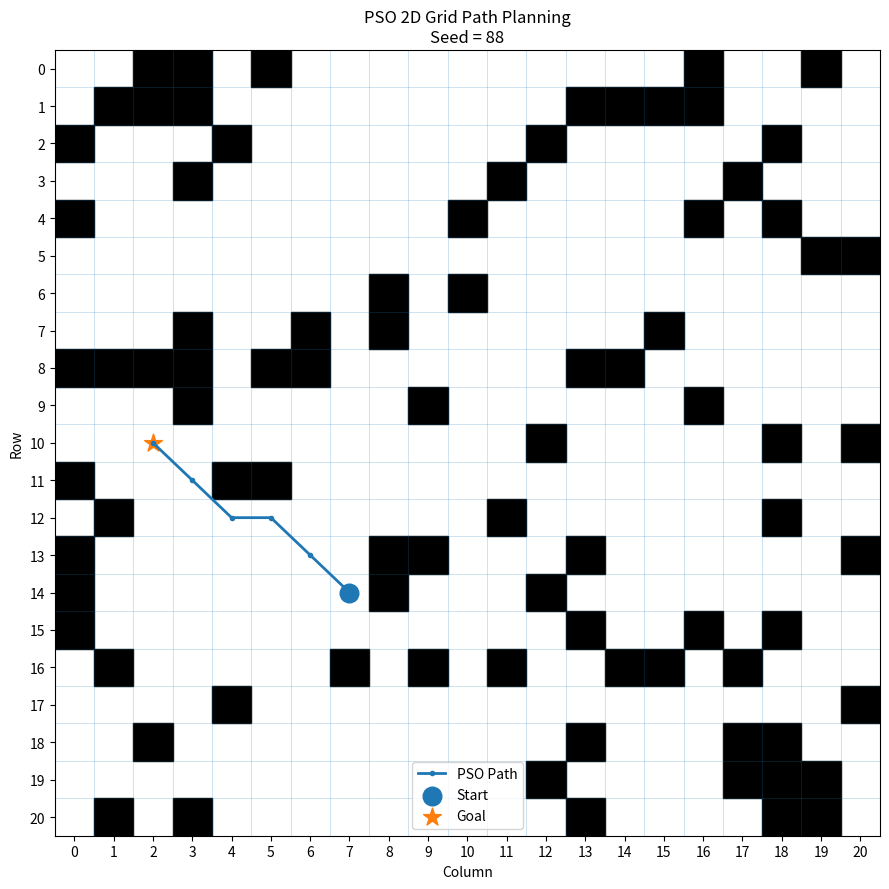

Source code (Python): (Note: this script raises an exception after producing the figure.)
import random
import math
from collections import deque

import numpy as np
import matplotlib.pyplot as plt


# ============================================================
# 1. STUDENT SEED
# ============================================================

SEED = 88
random.seed(SEED)
np.random.seed(SEED)


# ============================================================
# 2. GENERATE UNIQUE PROBLEM INSTANCE
# ============================================================

def generate_problem(seed):
    rng = random.Random(seed)

    # Grid size is also generated from the student's seed
    grid_size = rng.randint(18, 22)

    obstacle_rate = 0.22

    while True:

        # Generate obstacles randomly
        obstacles = set()

        for row in range(grid_size):
            for col in range(grid_size):
                if rng.random() < obstacle_rate:
                    obstacles.add((row, col))

        # Generate start and goal from free cells
        free_cells = [
            (row, col)
            for row in range(grid_size)
            for col in range(grid_size)
            if (row, col) not in obstacles
        ]

        start = rng.choice(free_cells)
        goal = rng.choice(free_cells)

        if start == goal:
            continue

        # Make sure a path is actually possible
        if bfs_exists(start, goal, obstacles, grid_size):
            return grid_size, obstacles, start, goal


# ============================================================
# 3. CHECK WHETHER A PATH EXISTS
# ============================================================

def bfs_exists(start, goal, obstacles, grid_size):

    queue = deque([start])
    visited = {start}

    directions = [
        (-1, 0),
        (1, 0),
        (0, -1),
        (0, 1),
        (-1, -1),
        (-1, 1),
        (1, -1),
        (1, 1)
    ]

    while queue:

        current = queue.popleft()

        if current == goal:
            return True

        for dr, dc in directions:

            nr = current[0] + dr
            nc = current[1] + dc

            neighbor = (nr, nc)

            if (
                0 <= nr < grid_size
                and 0 <= nc < grid_size
                and neighbor not in obstacles
                and neighbor not in visited
            ):
                visited.add(neighbor)
                queue.append(neighbor)

    return False


# ============================================================
# 4. BRESENHAM LINE
#    Converts PSO waypoint positions into grid cells
# ============================================================

def bresenham(start, end):

    r0, c0 = start
    r1, c1 = end

    dr = abs(r1 - r0)
    dc = abs(c1 - c0)

    sr = 1 if r0 < r1 else -1
    sc = 1 if c0 < c1 else -1

    error = dr - dc

    cells = []

    r, c = r0, c0

    while True:

        cells.append((r, c))

        if (r, c) == (r1, c1):
            break

        e2 = 2 * error

        if e2 > -dc:
            error -= dc
            r += sr

        if e2 < dr:
            error += dr
            c += sc

    return cells


# ============================================================
# 5. DECODE PARTICLE INTO A PATH
# ============================================================

def decode_particle(position, start, goal, grid_size, num_waypoints):

    points = [start]

    for i in range(num_waypoints):

        row = int(round(position[2 * i]))
        col = int(round(position[2 * i + 1]))

        row = max(0, min(grid_size - 1, row))
        col = max(0, min(grid_size - 1, col))

        points.append((row, col))

    points.append(goal)

    path = []

    for point_a, point_b in zip(points, points[1:]):

        segment = bresenham(point_a, point_b)

        if path:
            path.extend(segment[1:])
        else:
            path.extend(segment)

    return path


# ============================================================
# 6. FITNESS FUNCTION
# ============================================================

def fitness(
    position,
    start,
    goal,
    obstacles,
    grid_size,
    num_waypoints
):

    path = decode_particle(
        position,
        start,
        goal,
        grid_size,
        num_waypoints
    )

    collision_count = sum(
        cell in obstacles
        for cell in path
    )

    # Euclidean path length
    path_length = 0

    for i in range(len(path) - 1):

        path_length += math.dist(
            path[i],
            path[i + 1]
        )

    # Very large penalty for hitting obstacles
    collision_penalty = 1000 * collision_count

    total_cost = path_length + collision_penalty

    return total_cost, path_length, collision_count, path


# ============================================================
# 7. PATH SIMPLIFICATION
# ============================================================

def simplify_path(path, obstacles):

    simplified = [path[0]]

    current_index = 0

    while current_index < len(path) - 1:

        best_index = current_index + 1

        for j in range(
            current_index + 1,
            len(path)
        ):

            segment = bresenham(
                path[current_index],
                path[j]
            )

            collision = any(
                cell in obstacles
                for cell in segment
            )

            if not collision:
                best_index = j

        simplified.append(path[best_index])

        current_index = best_index

    # Expand simplified path back into grid cells
    final_path = []

    for a, b in zip(
        simplified,
        simplified[1:]
    ):

        segment = bresenham(a, b)

        if final_path:
            final_path.extend(segment[1:])
        else:
            final_path.extend(segment)

    return final_path


# ============================================================
# 8. PARTICLE SWARM OPTIMIZATION
# ============================================================

def pso(
    start,
    goal,
    obstacles,
    grid_size
):

    # Number of intermediate waypoints
    num_waypoints = 25

    dimensions = num_waypoints * 2

    # PSO parameters
    num_particles = 100
    max_iterations = 500

    inertia_max = 0.9
    inertia_min = 0.4

    c1 = 1.7
    c2 = 1.7

    rng = np.random.default_rng(SEED)

    # --------------------------------------------------------
    # Initial waypoint positions along approximate straight line
    # --------------------------------------------------------

    base_position = []

    for i in range(num_waypoints):

        t = (i + 1) / (num_waypoints + 1)

        row = start[0] + t * (goal[0] - start[0])
        col = start[1] + t * (goal[1] - start[1])

        base_position.extend([row, col])

    base_position = np.array(base_position)

    # --------------------------------------------------------
    # Initialize particles
    # --------------------------------------------------------

    particles = np.tile(
        base_position,
        (num_particles, 1)
    )

    particles += rng.normal(
        0,
        4,
        particles.shape
    )

    particles = np.clip(
        particles,
        0,
        grid_size - 1
    )

    # Initial velocities
    velocities = rng.uniform(
        -1.5,
        1.5,
        (num_particles, dimensions)
    )

    # --------------------------------------------------------
    # Personal best
    # --------------------------------------------------------

    personal_best = particles.copy()

    personal_cost = np.array([
        fitness(
            particle,
            start,
            goal,
            obstacles,
            grid_size,
            num_waypoints
        )[0]
        for particle in particles
    ])

    # --------------------------------------------------------
    # Global best
    # --------------------------------------------------------

    best_index = np.argmin(personal_cost)

    global_best = personal_best[best_index].copy()
    global_cost = personal_cost[best_index]

    # --------------------------------------------------------
    # PSO iterations
    # --------------------------------------------------------

    for iteration in range(max_iterations):

        # Decreasing inertia weight
        inertia = (
            inertia_max
            - (inertia_max - inertia_min)
            * iteration
            / (max_iterations - 1)
        )

        r1 = rng.random(
            (num_particles, dimensions)
        )

        r2 = rng.random(
            (num_particles, dimensions)
        )

        # PSO velocity update
        velocities = (
            inertia * velocities
            + c1 * r1 * (personal_best - particles)
            + c2 * r2 * (global_best - particles)
        )

        velocities = np.clip(
            velocities,
            -3,
            3
        )

        # PSO position update
        particles += velocities

        particles = np.clip(
            particles,
            0,
            grid_size - 1
        )

        # Evaluate particles
        current_cost = np.array([
            fitness(
                particle,
                start,
                goal,
                obstacles,
                grid_size,
                num_waypoints
            )[0]
            for particle in particles
        ])

        # Update personal best
        improved = current_cost < personal_cost

        personal_best[improved] = particles[improved]
        personal_cost[improved] = current_cost[improved]

        # Update global best
        best_index = np.argmin(current_cost)

        if current_cost[best_index] < global_cost:

            global_cost = current_cost[best_index]

            global_best = particles[
                best_index
            ].copy()

        if (iteration + 1) % 50 == 0:

            print(
                f"Iteration {iteration + 1:3d} | "
                f"Best Cost = {global_cost:.3f}"
            )

    # Get final PSO path
    _, raw_length, collisions, raw_path = fitness(
        global_best,
        start,
        goal,
        obstacles,
        grid_size,
        num_waypoints
    )

    # Simplify the PSO path
    final_path = simplify_path(
        raw_path,
        obstacles
    )

    final_length = sum(
        math.dist(
            final_path[i],
            final_path[i + 1]
        )
        for i in range(len(final_path) - 1)
    )

    return final_path, final_length, collisions


# ============================================================
# 9. VISUALIZATION
# ============================================================

def visualize(
    grid_size,
    obstacles,
    start,
    goal,
    path
):

    plt.figure(figsize=(9, 9))

    # Draw grid
    for i in range(grid_size + 1):

        plt.axhline(
            i - 0.5,
            linewidth=0.5,
            alpha=0.3
        )

        plt.axvline(
            i - 0.5,
            linewidth=0.5,
            alpha=0.3
        )

    # Draw obstacles
    for row, col in obstacles:

        plt.fill(
            [
                col - 0.5,
                col + 0.5,
                col + 0.5,
                col - 0.5
            ],
            [
                row - 0.5,
                row - 0.5,
                row + 0.5,
                row + 0.5
            ],
            color="black"
        )

    # Draw path
    path_rows = [p[0] for p in path]
    path_cols = [p[1] for p in path]

    plt.plot(
        path_cols,
        path_rows,
        linewidth=2,
        marker="o",
        markersize=3,
        label="PSO Path"
    )

    # Start
    plt.scatter(
        start[1],
        start[0],
        s=180,
        marker="o",
        label="Start"
    )

    # Goal
    plt.scatter(
        goal[1],
        goal[0],
        s=180,
        marker="*",
        label="Goal"
    )

    plt.xlim(-0.5, grid_size - 0.5)
    plt.ylim(grid_size - 0.5, -0.5)

    plt.xticks(range(grid_size))
    plt.yticks(range(grid_size))

    plt.xlabel("Column")
    plt.ylabel("Row")

    plt.title(
        f"PSO 2D Grid Path Planning\n"
        f"Seed = {SEED}"
    )

    plt.legend()
    plt.tight_layout()

    plt.savefig(
        "output/best_path.png",
        dpi=300
    )

    plt.show()


# ============================================================
# 10. MAIN PROGRAM
# ============================================================

if __name__ == "__main__":

    print("=" * 55)
    print("PSO 2D GRID PATH PLANNING")
    print("=" * 55)

    print(f"Random Seed: {SEED}")

    # Generate unique problem
    grid_size, obstacles, start, goal = generate_problem(SEED)

    print(f"Grid Size: {grid_size} x {grid_size}")
    print(f"Number of Obstacles: {len(obstacles)}")
    print(f"Start Point: {start}")
    print(f"Goal Point: {goal}")

    print("\nRunning PSO...\n")

    # Run PSO
    path, path_length, collisions = pso(
        start,
        goal,
        obstacles,
        grid_size
    )

    print("\n" + "=" * 55)
    print("FINAL RESULT")
    print("=" * 55)

    print(f"Path Length: {path_length:.3f}")
    print(f"Obstacle Collisions: {collisions}")
    print(f"Number of Path Cells: {len(path)}")

    print("\nBest Path:")

    for cell in path:
        print(cell)

    # Visualization
    visualize(
        grid_size,
        obstacles,
        start,
        goal,
        path
    )
